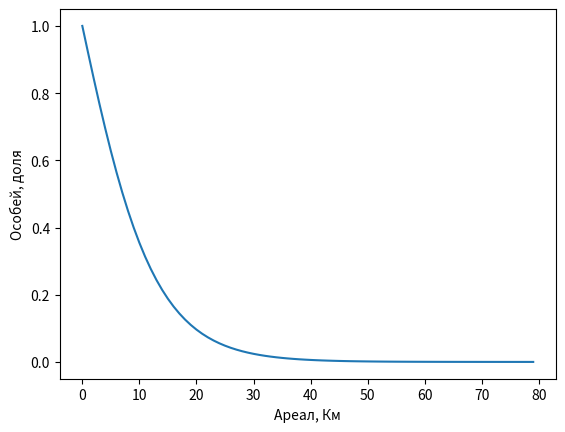

The script that saved this image:
import numpy as np
from math import floor
import matplotlib.pyplot as plt
from decimal import Decimal
import time

origTime = time.time()
# Задаём ГУ для рассчёта
B1 = np.double(1)
B2 = np.double(0)
# шаги по пространству и по времени
dx = 0.05
dt = 0.0005
# длина пути, который будет разбит на шаги
ltX = 4
ltT = 4
# количество временных и пространственных узлов
Nt = floor(ltT / dt)
Nx = floor(ltX / dx)
# число Куранта, рассчитаное для сходимости схемы (1/2 >= sigma > 0)
sigma = dt / (dx ** 2)
# предварительно составляем матрицу из нулей
nullMatrix = np.zeros((Nt, Nx))


print('Количество временных слоёв', Nt)
print('Шагов по пространству на одном временном слое', Nx)
print('Число Куранта', sigma)


# Создадим функцию, которая заполняет первую строку матрицы
def firstString():
    for j in range(0, Nx - 1):
        nullMatrix[0, j] = B1
    nullMatrix[0, Nx - 1] = B2


def Borders():
    for j in range(0, Nt):
        nullMatrix[j, 0] = B1
        nullMatrix[j, Nx - 1] = B2


# После заполнения первой строки, необходимо рассчитать прогоночные коэффициенты

def nextAlpha(preAlpha):
    result = Decimal(sigma / (1 + (2 * sigma) - (sigma * preAlpha)))
    return result


def nextBetta(preBetta, alpha, w):
    a = 8
    result = Decimal((alpha / sigma) * (w + sigma * preBetta - dt * (w * (1 - w) * (a - w))))
    return result


def ourFunc(alpha, betta, w):
    result = Decimal(alpha * w + betta)
    return result

def Method():
    for i in range(1, Nt - 1):
        Alphas = np.zeros(Nx)
        Alphas[1] = 0
        for j in range(1, Nx - 1):
            Alphas[j+1] = nextAlpha(Alphas[j])
        Bettas = np.zeros(Nx)
        Bettas[1] = B1
        for j in range(1, Nx - 1):
            Bettas[j + 1] = nextBetta(Bettas[j], Alphas[j + 1], nullMatrix[i - 1, j])
        for j in range(Nx - 2, 0, -1):
            nullMatrix[i + 1, j] = ourFunc(Alphas[j + 1], Bettas[j + 1], nullMatrix[i + 1, j + 1])
            
firstString()
Borders()

Method()
endTime = time.time() - origTime
print('Общее время расчёта =', endTime, 'секунд')
J = []
for j in range(0, len(nullMatrix[0])):
    J.append(j)
plt.ylabel('Особей, доля')
plt.xlabel('Ареал, Км')
plt.plot(J, nullMatrix[Nt - 1])
plt.show()
